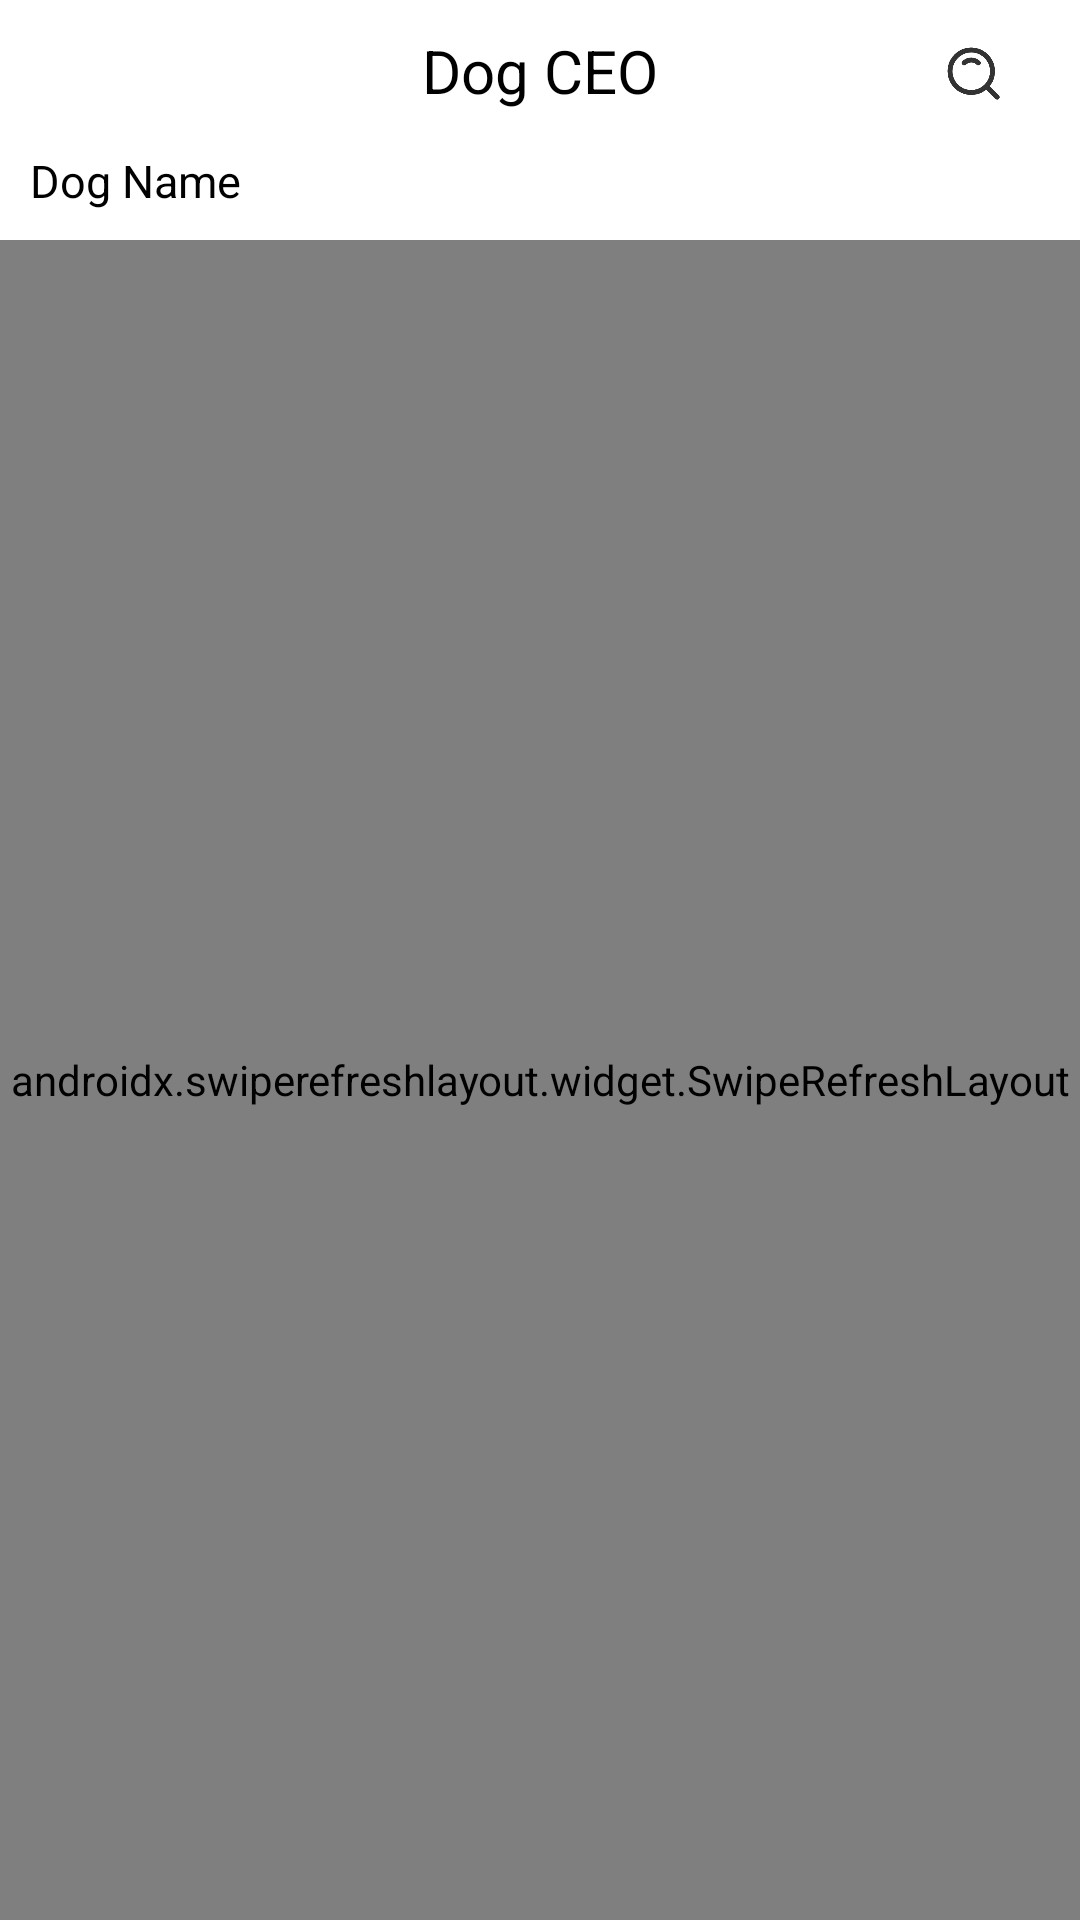

The Android layout XML behind this screen, and the referenced resources:
<!-- AndroidManifest.xml: fallback theme Theme.MaterialComponents.DayNight.NoActionBar -->
<!-- res/layout/gallary_dog_breed_layout.xml -->
<?xml version="1.0" encoding="utf-8"?>
<RelativeLayout xmlns:android="http://schemas.android.com/apk/res/android"
    android:layout_width="match_parent"
    android:layout_height="match_parent"
    android:background="@color/white">


    <ImageView
        android:id="@+id/dog_search_imageview"
        android:layout_width="20dp"
        android:layout_height="20dp"
        android:layout_alignParentRight="true"
        android:layout_marginTop="15dp"
        android:layout_marginRight="25dp"
        android:src="@drawable/search1" />


    <TextView
        android:id="@+id/dog_ceo_title"
        android:layout_width="wrap_content"
        android:layout_height="30dp"
        android:layout_centerHorizontal="true"
        android:layout_marginTop="10dp"
        android:background="@color/white"
        android:gravity="center_horizontal"
        android:text="Dog CEO"
        android:textColor="@color/black"
        android:textSize="20dp" />

    <TextView
        android:id="@+id/dog_name"
        android:layout_width="wrap_content"
        android:layout_height="30dp"
        android:layout_below="@+id/dog_ceo_title"
        android:layout_alignParentLeft="true"
        android:layout_marginTop="10dp"
        android:background="@color/white"
        android:layout_marginLeft="10dp"
        android:gravity="center_horizontal"
        android:text="Dog Name"
        android:textColor="@color/black"
        android:textSize="15dp" />

    <androidx.swiperefreshlayout.widget.SwipeRefreshLayout
        android:id="@+id/dog_swipeRefresh"
        android:layout_width="match_parent"
        android:layout_height="match_parent"
        android:layout_below="@+id/dog_name">

        <androidx.recyclerview.widget.RecyclerView
            android:id="@+id/show_dog_gallary"
            android:layout_width="match_parent"
            android:layout_height="match_parent"
            android:layout_centerHorizontal="true"
            android:layout_centerVertical="true" />

    </androidx.swiperefreshlayout.widget.SwipeRefreshLayout>

</RelativeLayout>
<!-- resources referenced by this layout -->
<resources>
  <!-- drawable search1: png bitmap (drawable, 3537 bytes) -->
  <!-- not gathered from this repository: default colours our renderer supplied (Android Studio template values) -->
  <color name="black">#FF000000</color>
  <color name="white">#FFFFFFFF</color>
</resources>
